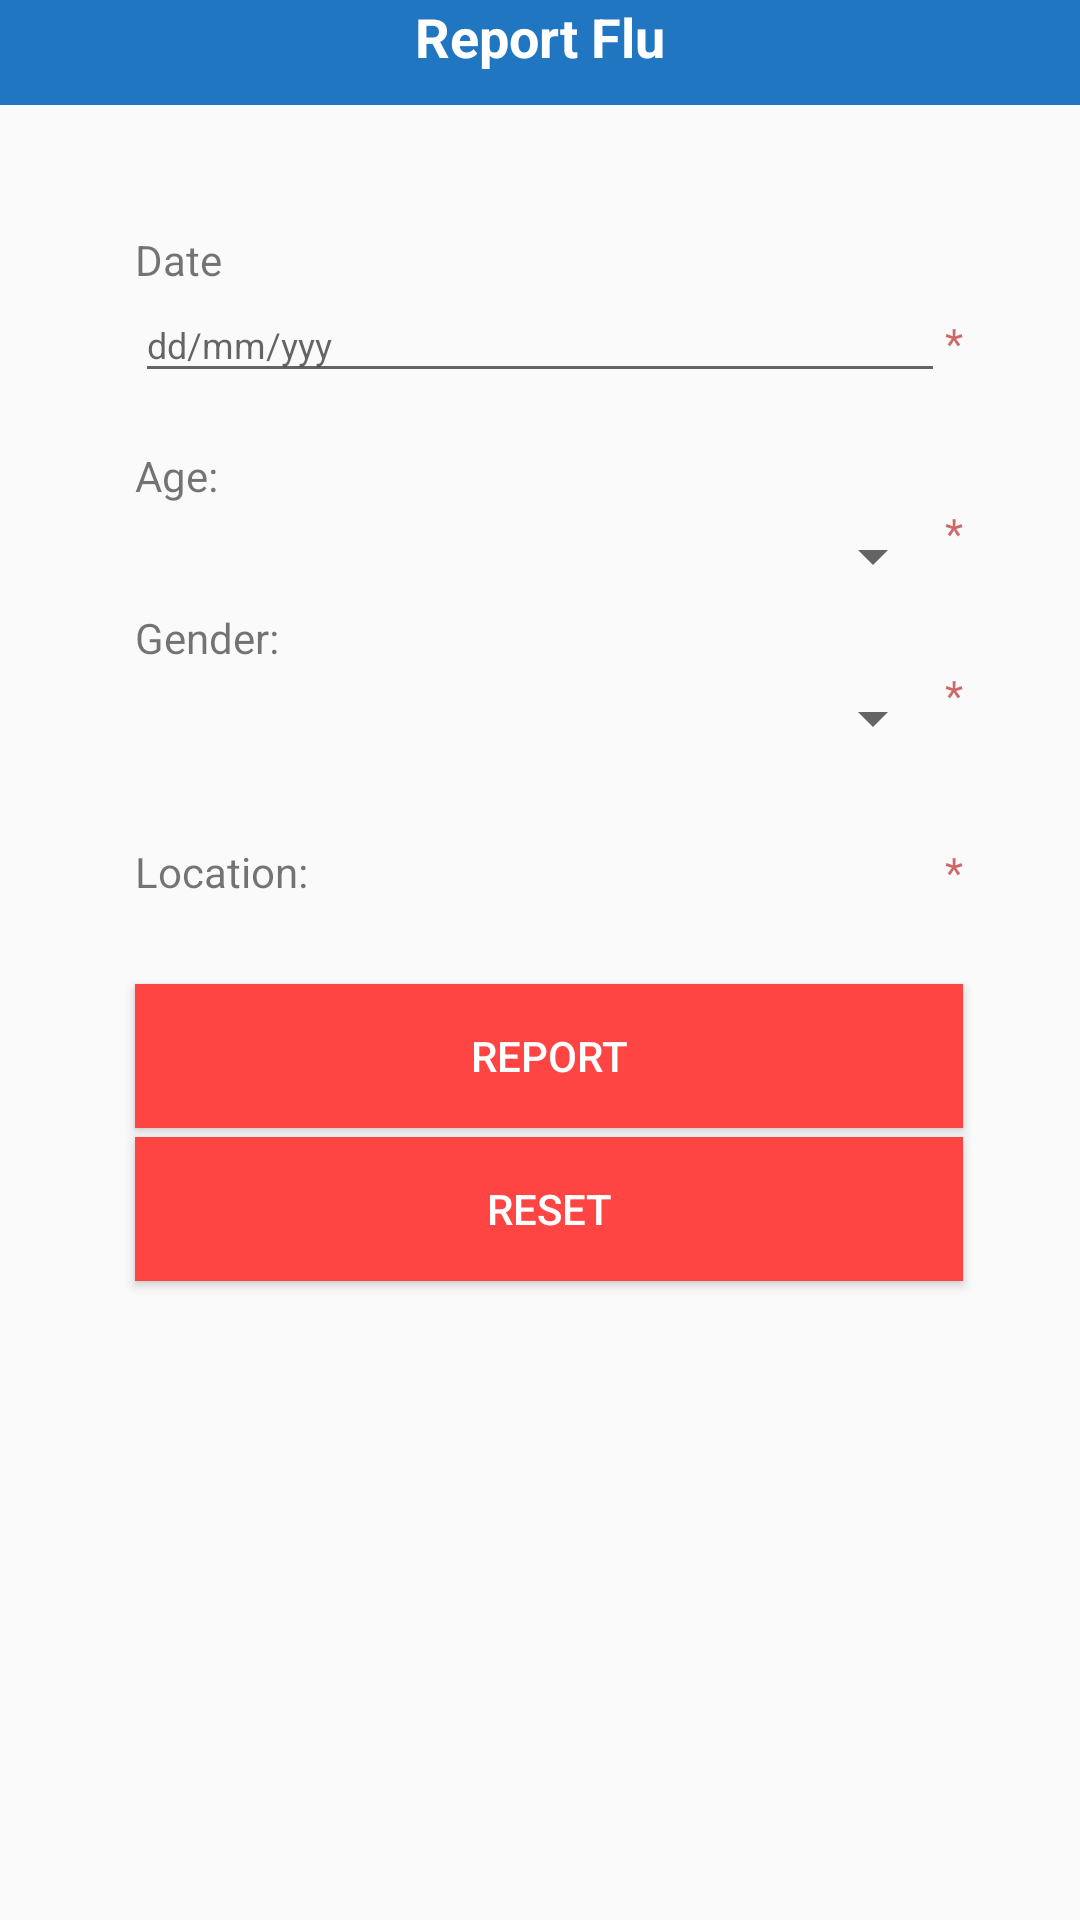

Produce the Android XML layout that renders to this screen, including the resource entries it uses.
<!-- AndroidManifest.xml: application theme AppTheme -->
<!-- res/layout/reportflu.xml -->
<?xml version="1.0" encoding="utf-8"?>
<RelativeLayout xmlns:android="http://schemas.android.com/apk/res/android"
    android:layout_width="match_parent"
    android:layout_height="match_parent">

    <Spinner
        android:id="@+id/gender"
        android:layout_width="230dp"
        android:layout_height="35dp"
        android:layout_alignEnd="@+id/date"
        android:layout_alignLeft="@+id/genderTextCorona"
        android:layout_alignRight="@+id/date"
        android:layout_alignStart="@+id/genderTextCorona"
        android:layout_below="@+id/genderTextCorona"
        android:spinnerMode="dropdown" />

    <TextView
        android:id="@+id/genderTextCorona"
        android:layout_width="wrap_content"
        android:layout_height="wrap_content"
        android:layout_alignLeft="@+id/ageRange"
        android:layout_alignStart="@+id/ageRange"
        android:layout_below="@+id/ageRange"
        android:text="@string/Gender" />


    <EditText
        android:id="@+id/date"
        android:layout_width="270dp"
        android:layout_height="35dp"
        android:layout_below="@+id/DateText"
        android:layout_centerHorizontal="true"
        android:focusable="false"
        android:hint="@string/date2"
        android:textSize="12sp" />

    <TextView
        android:id="@+id/reportCoronaNav"
        android:layout_width="match_parent"
        android:layout_height="35dp"

        android:layout_alignParentLeft="true"

        android:layout_alignParentStart="true"
        android:layout_alignParentTop="true"
        android:background="@color/colorPrimary"
        android:text="@string/Reportflu"
        android:textAlignment="center"
        android:textColor="@color/colorWhite"
        android:textSize="18sp"
        android:textStyle="bold" />

    <TextView
        android:id="@+id/DateText"
        android:layout_width="wrap_content"
        android:layout_height="wrap_content"
        android:layout_alignLeft="@+id/date"
        android:layout_alignStart="@+id/date"
        android:layout_below="@+id/reportCoronaNav"
        android:layout_marginTop="42dp"
        android:text="@string/date" />

    <TextView
        android:id="@+id/locationTextCorona"
        android:layout_width="wrap_content"
        android:layout_height="wrap_content"
        android:layout_alignLeft="@+id/gender"
        android:layout_alignStart="@+id/gender"
        android:layout_below="@+id/gender"
        android:layout_marginTop="24dp"
        android:text="@string/location" />

    <TextView
        android:id="@+id/ageText"
        android:layout_width="wrap_content"
        android:layout_height="wrap_content"
        android:layout_alignLeft="@+id/date"
        android:layout_alignStart="@+id/date"
        android:layout_below="@+id/date"
        android:layout_marginTop="18dp"
        android:text="@string/age" />

    <Button
        android:id="@+id/reportflubtn"
        style="@style/Widget.AppCompat.Button.Colored"
        android:layout_width="match_parent"
        android:layout_height="wrap_content"
        android:layout_alignEnd="@+id/star18"
        android:layout_alignLeft="@+id/locationTextCorona"
        android:layout_alignRight="@+id/star18"
        android:layout_alignStart="@+id/locationTextCorona"
        android:layout_below="@+id/locationTextCorona"
        android:layout_marginTop="28dp"
        android:layout_marginBottom="3dp"
        android:background="@android:color/holo_red_light"
        android:text="@string/report" />

    <Button
        android:id="@+id/cancelBut"
        style="@style/Widget.AppCompat.Button.Colored"
        android:layout_width="match_parent"
        android:layout_height="wrap_content"
        android:layout_alignEnd="@+id/reportflubtn"
        android:layout_alignLeft="@+id/reportflubtn"
        android:layout_alignRight="@+id/reportflubtn"
        android:layout_alignStart="@+id/reportflubtn"
        android:layout_below="@+id/reportflubtn"
        android:background="@android:color/holo_red_light"
        android:text="@string/reset" />

    <Spinner
        android:id="@+id/ageRange"
        android:layout_width="230dp"
        android:layout_height="35dp"
        android:layout_alignEnd="@+id/date"
        android:layout_alignLeft="@+id/ageText"
        android:layout_alignRight="@+id/date"
        android:layout_alignStart="@+id/ageText"
        android:layout_below="@+id/ageText"
         />

    <TextView
        android:id="@+id/star"
        android:layout_width="wrap_content"
        android:layout_height="wrap_content"
        android:layout_alignTop="@+id/ageRange"
        android:layout_toEndOf="@+id/ageRange"
        android:layout_toRightOf="@+id/ageRange"
        android:text="@string/star"
        android:textColor="@color/colorRed" />

    <TextView
        android:id="@+id/star17"
        android:layout_width="wrap_content"
        android:layout_height="wrap_content"
        android:layout_alignTop="@+id/gender"
        android:layout_toEndOf="@+id/gender"
        android:layout_toRightOf="@+id/gender"
        android:text="@string/star"
        android:textColor="@color/colorRed" />

    <TextView
        android:id="@+id/star18"
        android:layout_width="wrap_content"
        android:layout_height="wrap_content"
        android:layout_above="@+id/reportflubtn"
        android:layout_toEndOf="@+id/gender"
        android:layout_toRightOf="@+id/gender"
        android:text="@string/star"
        android:textColor="@color/colorRed" />

    <TextView
        android:id="@+id/star16"
        android:layout_width="wrap_content"
        android:layout_height="wrap_content"
        android:layout_alignBaseline="@+id/date"
        android:layout_alignBottom="@+id/date"
        android:layout_toEndOf="@+id/date"
        android:layout_toRightOf="@+id/date"
        android:text="@string/star"
        android:textColor="@color/colorRed" />

    <TextView
        android:id="@+id/star15"
        android:layout_width="wrap_content"
        android:layout_height="wrap_content"
        android:layout_alignTop="@+id/date"
        android:layout_toEndOf="@+id/date"
        android:layout_toLeftOf="@+id/star"
        android:layout_toRightOf="@+id/date"
        android:layout_toStartOf="@+id/star"
        android:text="@string/star"
        android:textColor="@color/colorRed" />

</RelativeLayout>
<!-- resources referenced by this layout -->
<resources>
  <color name="colorPrimary">#2076c0</color>
  <color name="colorRed">#9eb11010</color>
  <color name="colorWhite">#ffffff</color>
  <string name="Gender">Gender:</string>
  <string name="Reportflu">Report Flu</string>
  <string name="age">Age:</string>
  <string name="date">Date</string>
  <string name="date2">dd/mm/yyy</string>
  <string name="location">Location:</string>
  <string name="report">Report</string>
  <string name="reset">Reset</string>
  <string name="star">*</string>
  <style name="AppTheme" parent="Theme.AppCompat.Light.DarkActionBar">
          
          <item name="colorPrimary">@color/colorPrimary</item>
          <item name="colorPrimaryDark">@color/colorPrimaryDark</item>
          <item name="colorAccent">@color/colorRed</item>
          <item name="text_pass">@string/f_pass</item>
          <item name="redColor">@color/redColor</item>
      </style>
  <color name="colorPrimaryDark">#303F9F</color>
  <string name="f_pass">Forgot password?</string>
  <color name="redColor">#ff0000</color>
</resources>
